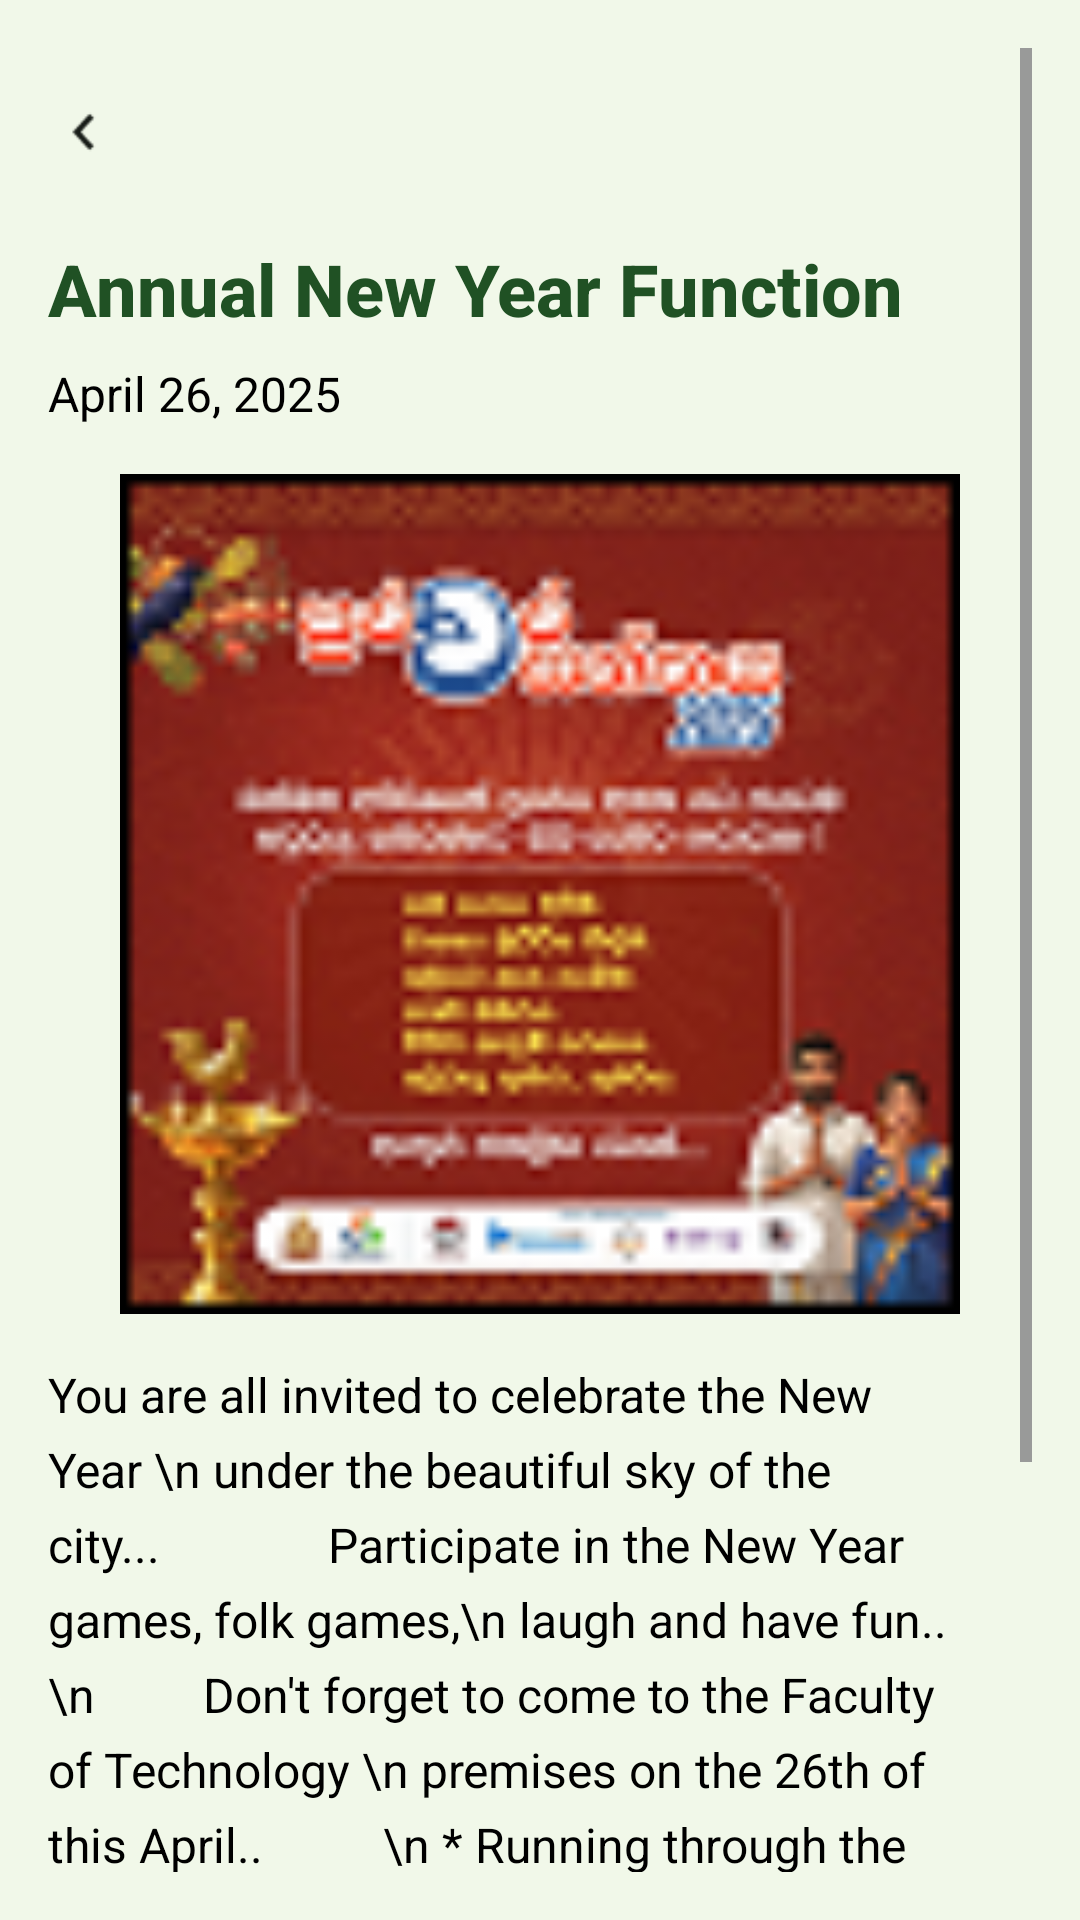

Here is an Android app screen rendered from its layout file. Give the layout XML and the strings, colors and styles it references.
<!-- AndroidManifest.xml: application theme Theme.NewsFOT -->
<!-- res/layout/activity_clicked_news.xml -->
<?xml version="1.0" encoding="utf-8"?>
<ScrollView xmlns:android="http://schemas.android.com/apk/res/android"
    android:layout_width="match_parent"
    android:layout_height="match_parent"
    android:background="#F1F8E9"
    android:padding="16dp">

    <LinearLayout
        android:layout_width="match_parent"
        android:layout_height="wrap_content"
        android:orientation="vertical">

        
        <View
            android:layout_width="match_parent"
            android:layout_height="16dp" />

        
        <ImageView
            android:id="@+id/backBtn"
            android:layout_width="24dp"
            android:layout_height="24dp"
            android:src="@drawable/ic_back_arrow"
            android:contentDescription="Back Button"
            android:layout_gravity="start"
            android:layout_marginBottom="8dp" />

        
        <TextView
            android:id="@+id/newsTitle"
            android:layout_width="wrap_content"
            android:layout_height="wrap_content"
            android:layout_marginTop="16dp"
            android:text="Annual New Year Function"
            android:textColor="#205124"
            android:textStyle="bold"
            android:textSize="24sp"
            android:fontFamily="sans-serif-medium" />

        
        <TextView
            android:id="@+id/newsDate"
            android:layout_width="wrap_content"
            android:layout_height="wrap_content"
            android:layout_marginTop="8dp"
            android:text="April 26, 2025"
            android:textSize="16sp"
            android:textColor="#000000" />

        
        <ImageView
            android:id="@+id/newsImage"
            android:layout_width="280dp"
            android:layout_height="280dp"
            android:layout_gravity="center"
            android:layout_marginTop="16dp"
            android:src="@drawable/new_year"
            android:scaleType="centerCrop" />

        
        <TextView
            android:id="@+id/newsDescription"
            android:layout_width="match_parent"
            android:layout_height="wrap_content"
            android:layout_marginTop="16dp"
            android:textColor="#000000"
            android:textSize="16sp"
            android:fontFamily="sans-serif"
            android:lineSpacingExtra="6dp"
            android:text="You are all invited to celebrate the New Year \n under the beautiful sky of the city...

            Participate in the New Year games, folk games,\n laugh and have fun..\n
        Don't forget to come to the Faculty of Technology \n premises on the 26th of this April..

        \n * Running through the village
        \n *  Breaking the pot of luck
        \n *  Keeping an eye out
        \n *  Honey wasp
        \n *  Costume competition
        \n * Prince and princess of the year

        \n With many folk games included, \n
        The Faculty of Technology is preparing to \n celebrate the festival before the heat of the year \n subsides........." />
    </LinearLayout>
</ScrollView>
<!-- resources referenced by this layout -->
<resources>
  <!-- drawable ic_back_arrow: png bitmap (drawable, 484 bytes) -->
  <!-- drawable new_year: png bitmap (drawable, 16959 bytes) -->
  <style name="Theme.NewsFOT" parent="Base.Theme.NewsFOT" />
  <style name="Base.Theme.NewsFOT" parent="Theme.Material3.DayNight.NoActionBar">
          
          
      </style>
</resources>
